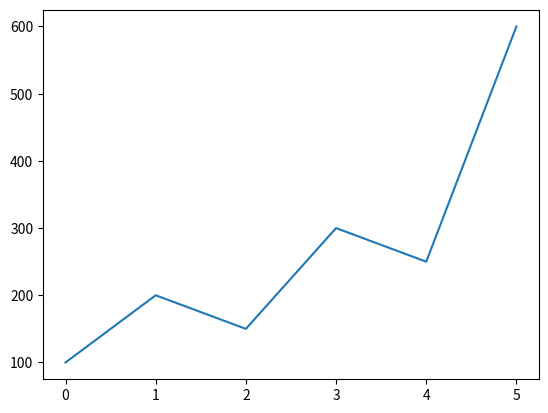

The matplotlib source for this figure:
import matplotlib.pyplot as mp
import matplotlib.pyplot as mp
def easyPlot(data):
    mp.plot(data)   #預設為折線圖
    mp.show()
# case 1
data = [100,200,150, 300, 250, 600]  #只給y值    
easyPlot(data)
